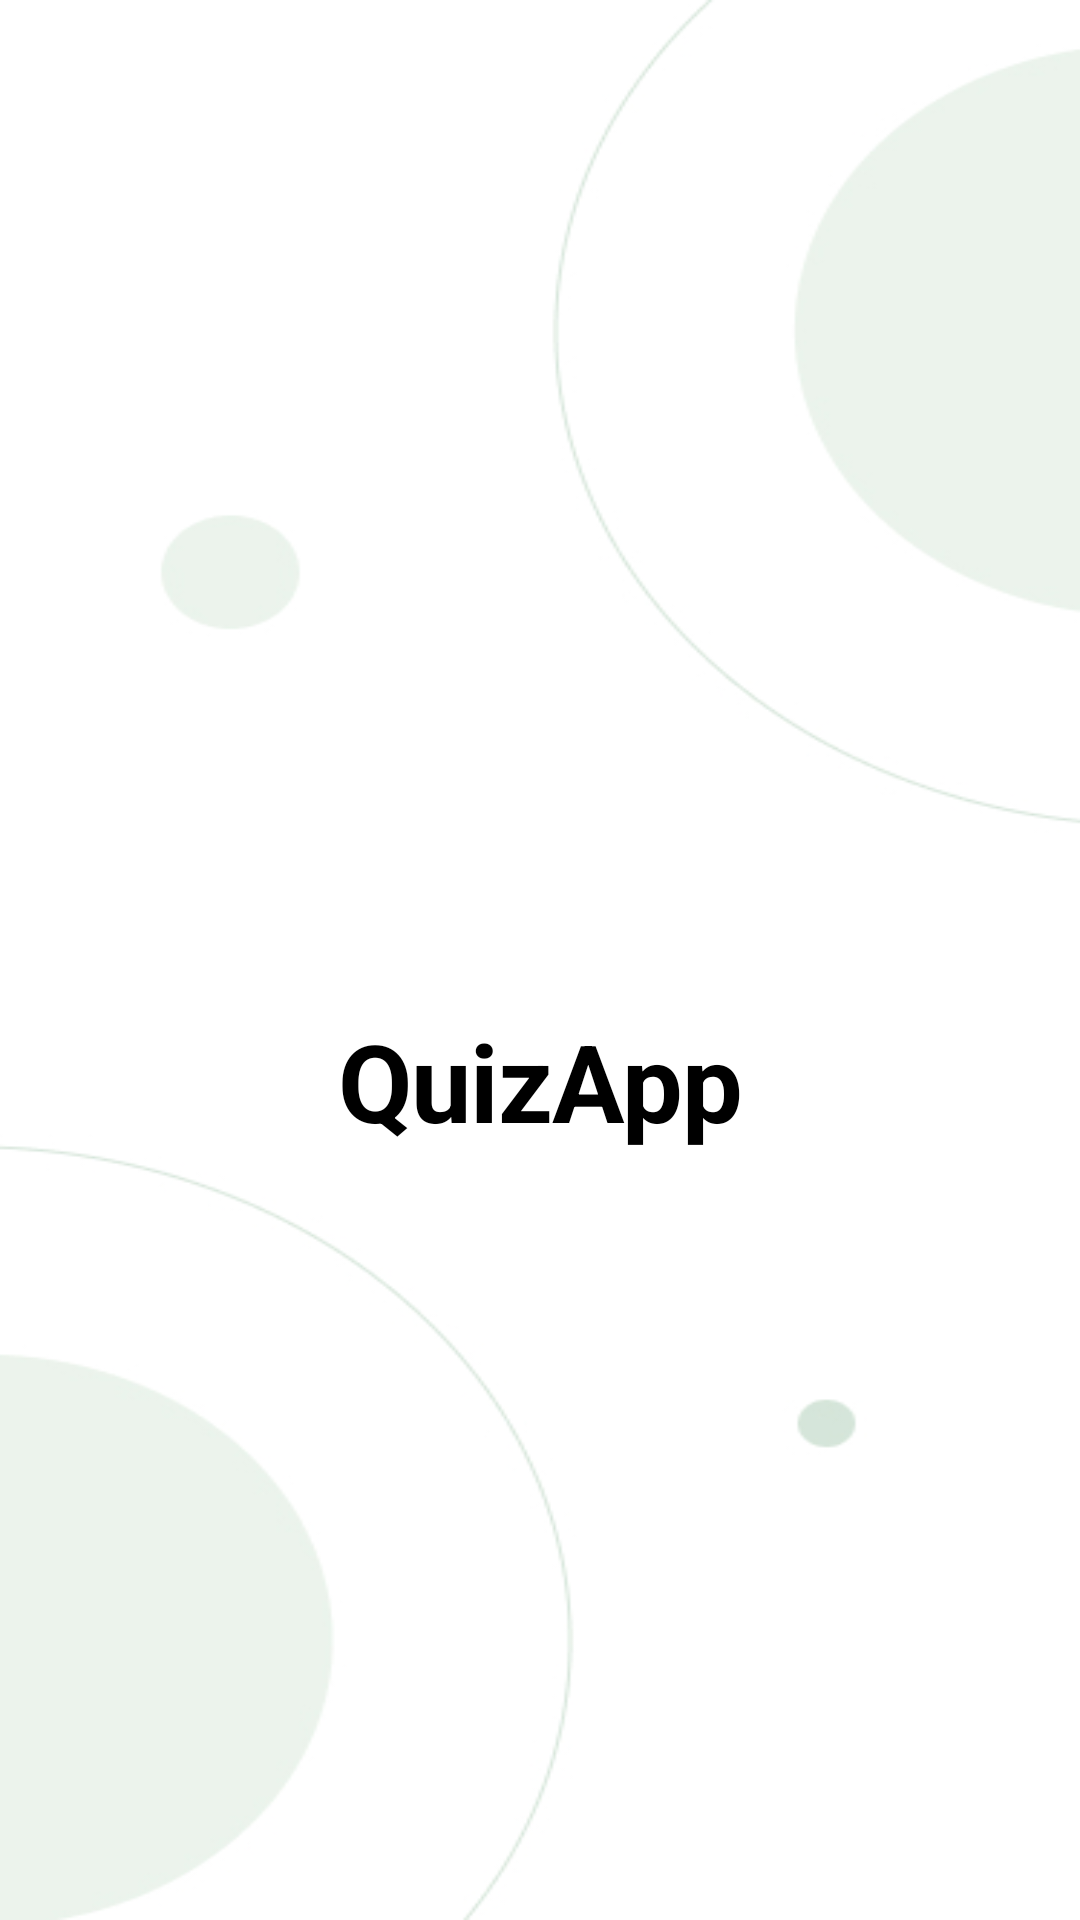

Layout XML and referenced resources for this Android screen:
<!-- AndroidManifest.xml: application theme Theme.App.Starting -->
<!-- res/layout/onboarding1_2.xml -->
<?xml version="1.0" encoding="utf-8"?>
<RelativeLayout xmlns:android="http://schemas.android.com/apk/res/android"
    android:layout_width="match_parent"
    android:layout_height="match_parent"
    android:background="@drawable/splash_background">

    
    <ImageView
        android:id="@+id/imageViewLogo"
        android:layout_width="wrap_content"
        android:layout_height="wrap_content"
        android:layout_centerInParent="true"
        android:src="@drawable/Logo_splash" />

    
    <TextView
        android:id="@+id/textView"
        android:layout_width="wrap_content"
        android:layout_height="wrap_content"
        android:layout_below="@id/imageViewLogo"
        android:layout_centerHorizontal="true"
        android:layout_marginTop="16dp"
        android:text="QuizApp"
        android:textStyle="bold"
        android:textSize="36sp"
        android:lineSpacingExtra="12sp"
        android:letterSpacing="-0.01"
        android:textAlignment="center"
        android:textColor="#000" />


</RelativeLayout>
<!-- resources referenced by this layout -->
<resources>
  <!-- drawable splash_background: jpg bitmap (drawable, 24890 bytes) -->
</resources>
